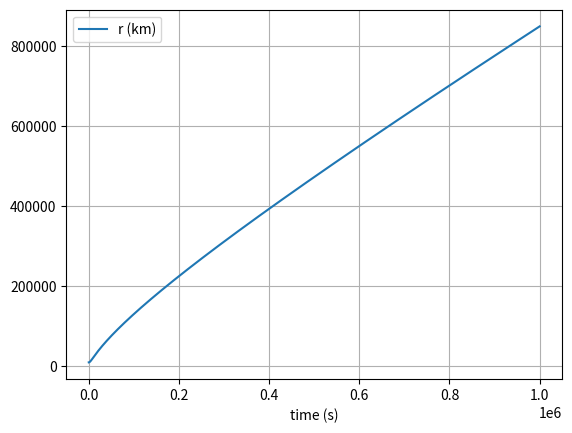

The script that saved this image:
import numpy as np
import matplotlib.pyplot as plt

G = 6.67e-11
M = 6.42e23
r_km = 10000
#v_mag0 = np.sqrt(G*M/r_km/1000)
v_mag0 = 3000
print(v_mag0)

r = np.array([0,0,r_km*1000])
perp_circle = np.array([0,1,0])

v_raw = np.linalg.cross(r,perp_circle)
v = v_mag0*(v_raw/np.linalg.norm(v_raw))
#v = np.array([0,0,0])


t_max = 1000000
dt = 1
t_array = np.arange(0, t_max, dt)

r_prev = r - dt*v

# initialise empty lists to record trajectories
r_list = []

for t in t_array:

    r_mag = np.linalg.norm(r)
    r_list.append(r_mag/1000)

    if r_mag > 0:
        r_normal = r / r_mag
    else:
        r_normal = r

    a = (-G*M/(r_mag**2))*r_normal

    r_old = r

    r = 2*r - r_prev + (dt**2)*a

    r_prev = r_old

r_array = np.array(r_list)
# plot the position-time graph
plt.figure(1)
plt.clf()
plt.xlabel('time (s)')
plt.grid()
plt.plot(t_array, r_array, label='r (km)')
#plt.plot(t_array, v_array, label='v (m/s)')
plt.legend()
plt.show()
